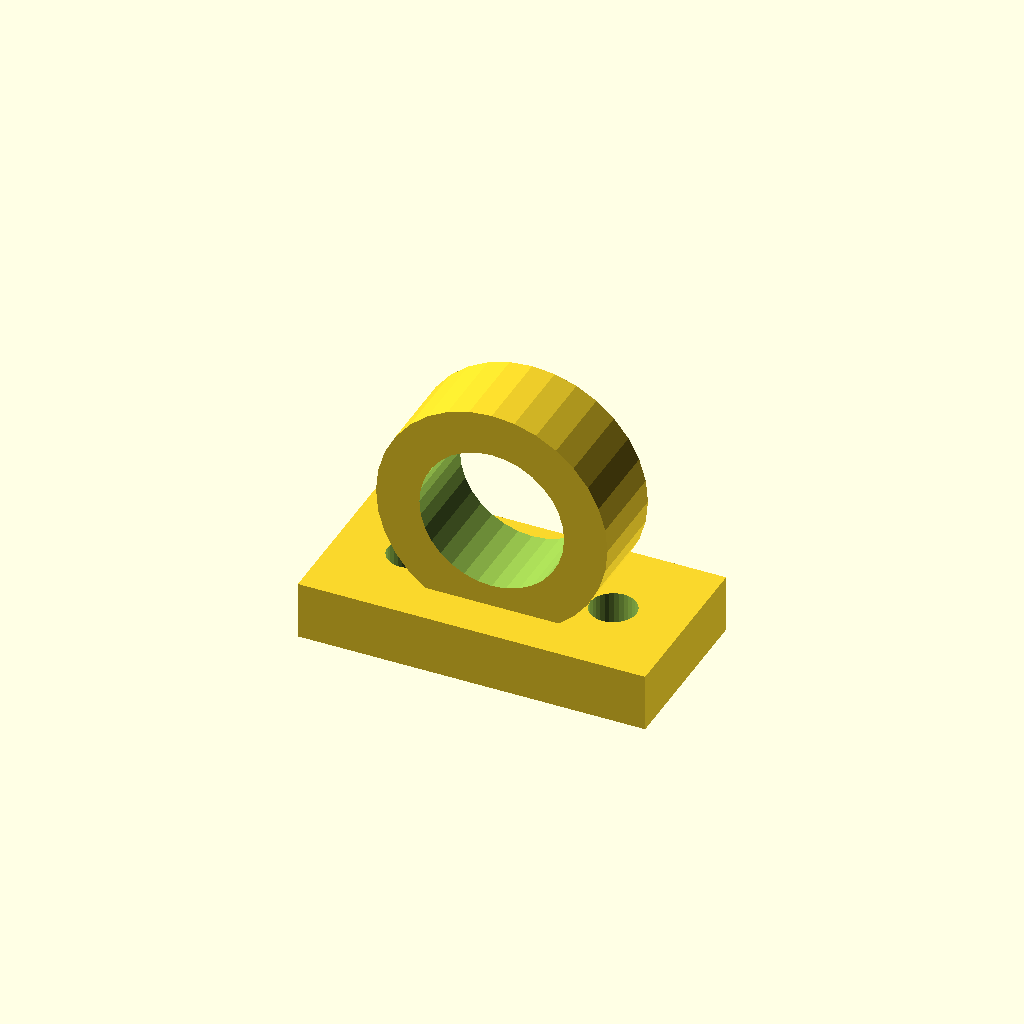
Cell 1 — every parameter at its default value.
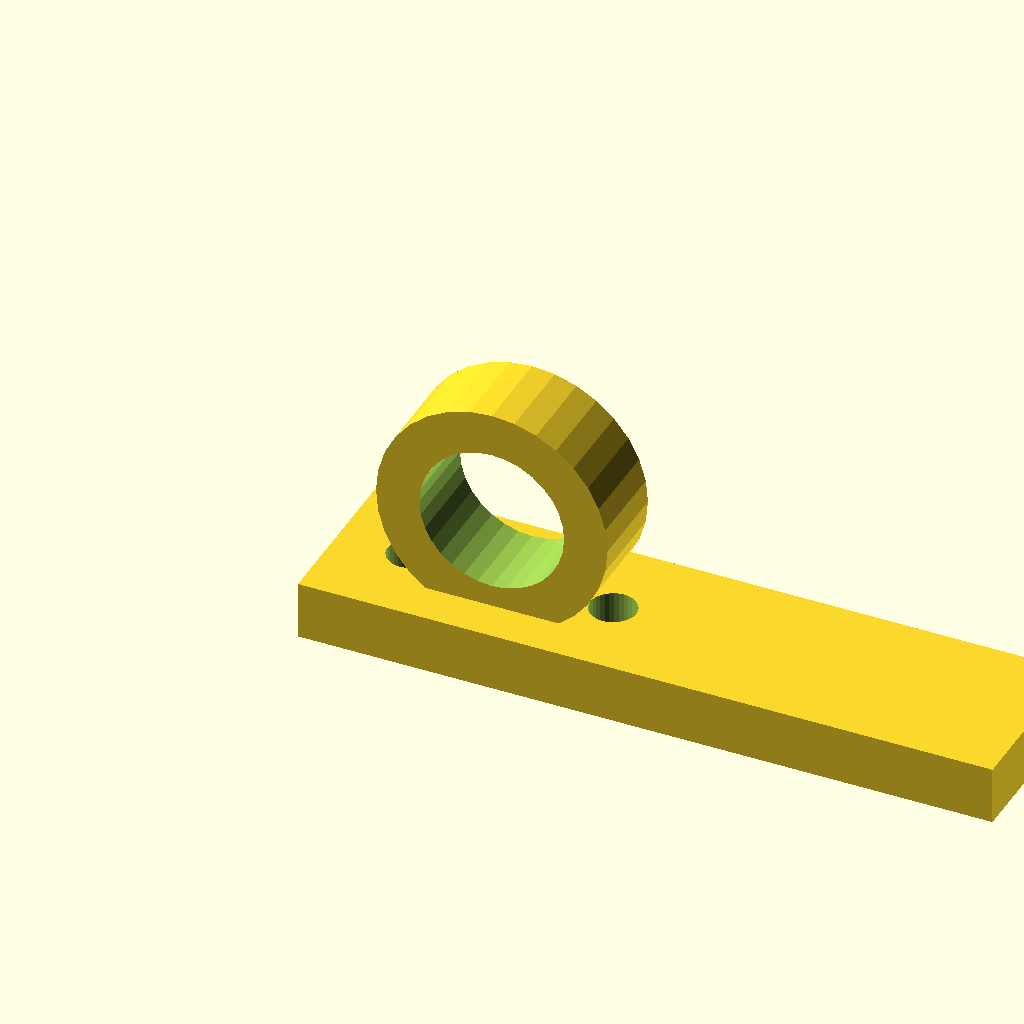
Cell 2: base_l = 96 (everything else at default).
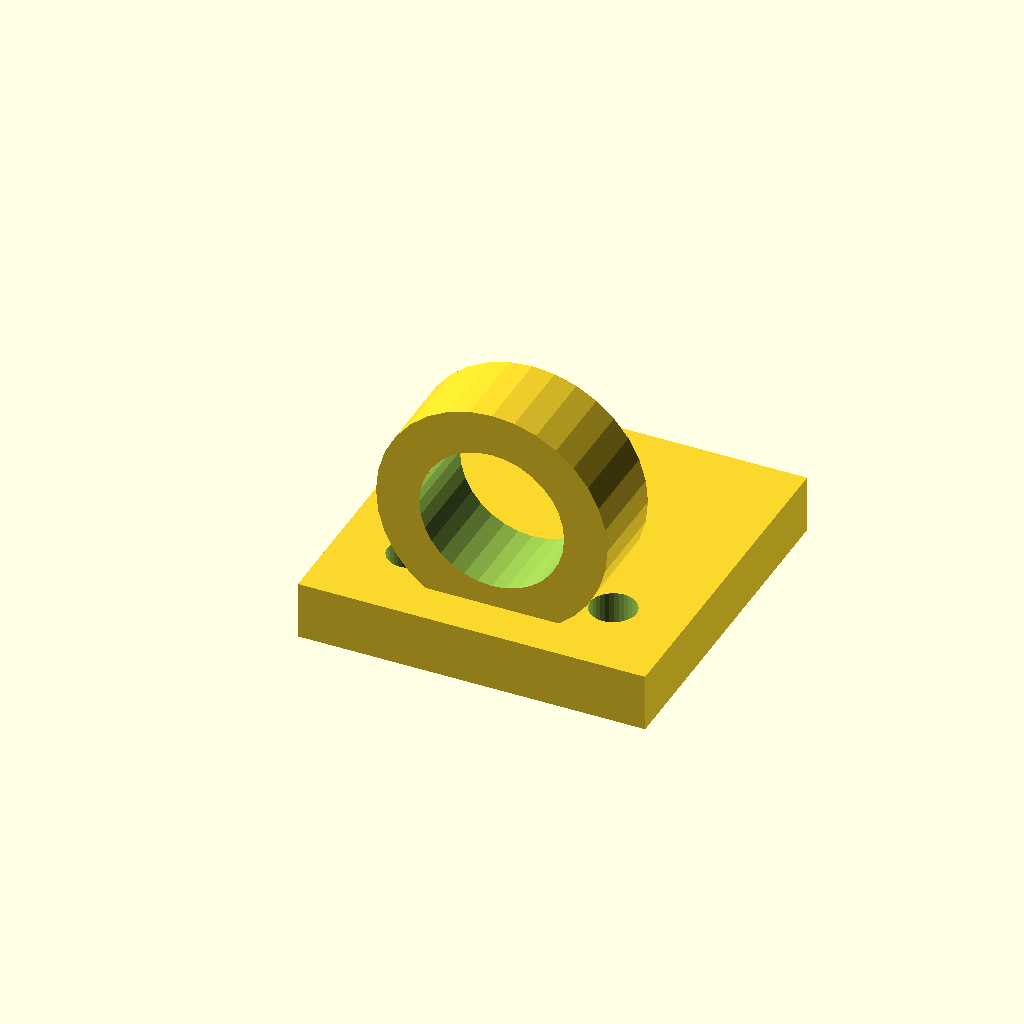
Cell 3 — base_w set to 48, the other parameters unchanged.
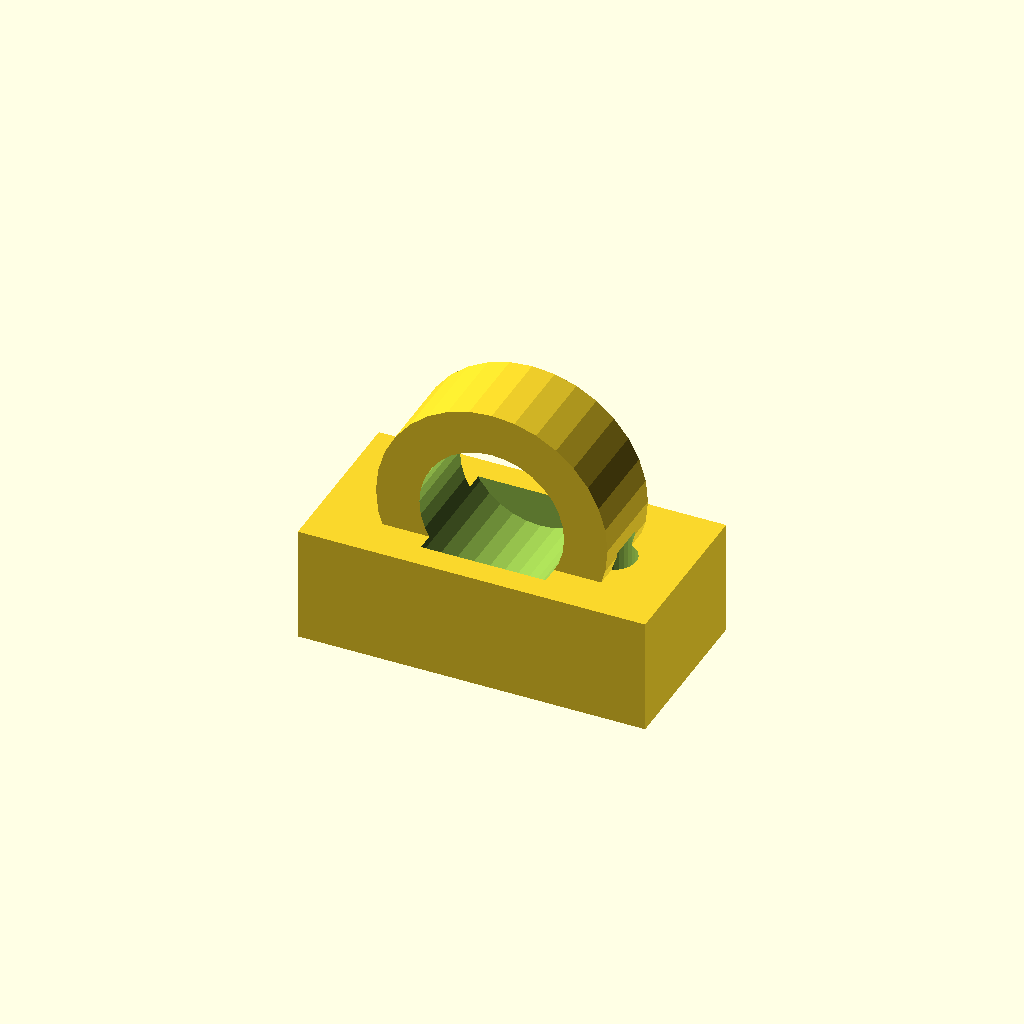
Cell 4 — base_t set to 16, the other parameters unchanged.
All cells are drawn from one camera (rotation 55°, 0°, 25°, orthographic, colour scheme Cornfield), so only the parameter changes between them.
The OpenSCAD source (optional_data/data/gen3/cleats/part_0007.scad):
$fn = 32;

// ----------------------------------------------------------------------
// Deck eye: 32 mm eye on a 48 mm base
// ----------------------------------------------------------------------

// --- parameters (mm) ---
base_l = 48;              // base length
base_w = 24;              // base width
base_t = 8;               // base thickness
eye_r = 16;               // eye outside radius
eye_bore = 20;            // eye bore diameter
eye_w = 12;               // eye thickness
eye_z = 21;               // eye centre height
holes_d = 6.35;           // fixing holes
hole_x = 14;              // fixing hole spacing

difference() {
  union() {
    translate([-24, -12, 0]) cube([base_l, base_w, base_t]);
    /* eye standing upright, its foot sunk 3 mm into the base */
    translate([0, -6, 21]) rotate([-90, 0, 0]) cylinder(h = 12, d = 32);
  }
  /* eye bore, 2.5 mm clear of both faces */
  translate([0, -8.5, 21]) rotate([-90, 0, 0]) cylinder(h = 17, d = 20);
  translate([-14, 0, -2.5]) cylinder(h = base_t + 5, d = holes_d);
  translate([14, 0, -2.5]) cylinder(h = base_t + 5, d = holes_d);
}
Customizer parameters (derived from the source; name, type, default, range or options):
base_l: number, default 48
base_w: number, default 24
base_t: number, default 8
eye_r: number, default 16
eye_bore: number, default 20
eye_w: number, default 12
eye_z: number, default 21
holes_d: number, default 6.35
hole_x: number, default 14
